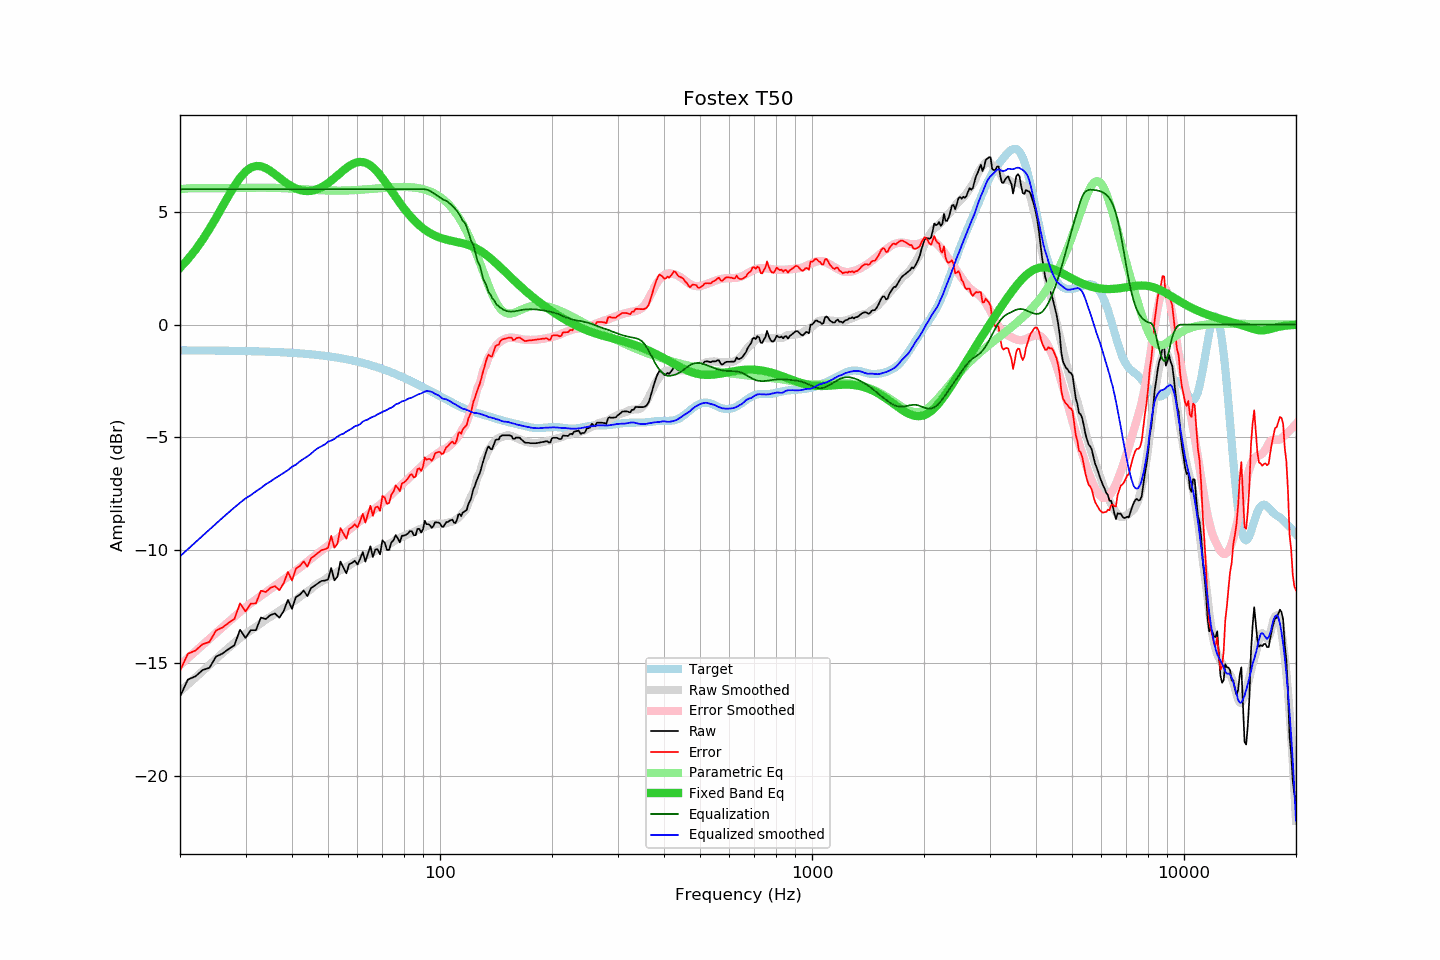

Values plotted in this chart, from the file beside it:
frequency, raw, error, smoothed, error_smoothed, equalization, parametric_eq, equalized_raw, equalized_smoothed, target
20, -16.49, -15.35, -16.27, -15.10, 6.00, 2.52, -10.49, -10.27, -1.14
21, -15.74, -14.60, -15.95, -14.79, 6.00, 2.90, -9.74, -9.95, -1.14
22, -15.60, -14.45, -15.65, -14.49, 6.00, 3.31, -9.60, -9.65, -1.15
23, -15.32, -14.17, -15.36, -14.21, 6.00, 3.76, -9.32, -9.36, -1.15
24, -15.22, -14.07, -15.08, -13.93, 6.00, 4.24, -9.22, -9.08, -1.15
25, -14.72, -13.57, -14.82, -13.67, 6.00, 4.73, -8.72, -8.82, -1.15
26, -14.59, -13.43, -14.57, -13.42, 6.00, 5.23, -8.59, -8.57, -1.16
27, -14.39, -13.23, -14.33, -13.18, 6.00, 5.71, -8.39, -8.33, -1.16
28, -14.22, -13.05, -14.11, -12.96, 6.00, 6.14, -8.22, -8.11, -1.16
29, -13.53, -12.36, -13.90, -12.74, 6.00, 6.51, -7.53, -7.90, -1.17
30, -13.89, -12.72, -13.71, -12.54, 6.00, 6.78, -7.89, -7.71, -1.17
31, -13.55, -12.37, -13.56, -12.35, 6.00, 6.96, -7.55, -7.56, -1.18
32, -13.55, -12.36, -13.40, -12.19, 6.00, 7.03, -7.55, -7.40, -1.18
33, -12.99, -11.80, -13.25, -12.03, 6.00, 7.02, -6.99, -7.25, -1.19
34, -13.06, -11.86, -13.08, -11.87, 6.00, 6.94, -7.06, -7.08, -1.20
35, -12.88, -11.67, -12.96, -11.73, 6.00, 6.82, -6.88, -6.96, -1.21
36, -12.81, -11.60, -12.82, -11.58, 6.00, 6.67, -6.81, -6.82, -1.21
37, -13.00, -11.78, -12.69, -11.44, 6.00, 6.51, -7.00, -6.69, -1.22
38, -12.70, -11.47, -12.57, -11.31, 6.00, 6.36, -6.70, -6.57, -1.23
39, -12.21, -10.97, -12.46, -11.17, 6.00, 6.23, -6.21, -6.46, -1.24
40, -12.60, -11.35, -12.30, -11.04, 6.00, 6.12, -6.60, -6.30, -1.25
41, -12.08, -10.82, -12.21, -10.91, 6.00, 6.03, -6.08, -6.21, -1.26
42, -11.98, -10.70, -12.06, -10.78, 6.00, 5.97, -5.98, -6.06, -1.28
43, -11.79, -10.50, -11.95, -10.64, 6.00, 5.93, -5.79, -5.95, -1.29
44, -12.04, -10.74, -11.85, -10.51, 6.00, 5.92, -6.04, -5.85, -1.30
45, -11.68, -10.36, -11.73, -10.38, 6.00, 5.93, -5.68, -5.73, -1.32
46, -11.58, -10.25, -11.58, -10.26, 6.00, 5.96, -5.58, -5.58, -1.33
47, -11.47, -10.12, -11.48, -10.14, 6.00, 6.02, -5.47, -5.48, -1.35
48, -11.37, -10.00, -11.40, -10.02, 6.00, 6.09, -5.37, -5.40, -1.37
49, -11.35, -9.96, -11.32, -9.91, 6.00, 6.18, -5.35, -5.32, -1.38
50, -11.30, -9.90, -11.20, -9.80, 6.00, 6.27, -5.30, -5.20, -1.40
51, -10.79, -9.37, -11.14, -9.70, 6.00, 6.38, -4.79, -5.14, -1.42
52, -11.34, -9.90, -11.07, -9.60, 6.00, 6.50, -5.34, -5.07, -1.44
53, -11.18, -9.71, -10.97, -9.49, 6.00, 6.61, -5.18, -4.97, -1.47
54, -10.51, -9.02, -10.88, -9.39, 6.00, 6.73, -4.51, -4.88, -1.49
55, -10.77, -9.26, -10.84, -9.30, 6.00, 6.84, -4.77, -4.84, -1.51
56, -11.03, -9.49, -10.74, -9.19, 6.00, 6.94, -5.03, -4.74, -1.54
57, -10.62, -9.06, -10.67, -9.10, 6.00, 7.03, -4.62, -4.67, -1.56
58, -10.57, -8.98, -10.60, -9.00, 6.00, 7.10, -4.57, -4.60, -1.59
59, -10.47, -8.85, -10.51, -8.90, 6.00, 7.16, -4.47, -4.51, -1.61
60, -10.64, -9.00, -10.47, -8.80, 6.00, 7.20, -4.64, -4.47, -1.64
61, -10.38, -8.71, -10.42, -8.70, 6.00, 7.21, -4.38, -4.42, -1.67
62, -10.09, -8.39, -10.30, -8.61, 6.00, 7.20, -4.09, -4.30, -1.70
63, -10.51, -8.78, -10.24, -8.51, 6.00, 7.18, -4.51, -4.24, -1.73
64, -10.17, -8.41, -10.21, -8.42, 6.00, 7.12, -4.17, -4.21, -1.76
65, -9.83, -8.03, -10.13, -8.33, 6.00, 7.05, -3.83, -4.13, -1.80
66, -10.31, -8.48, -10.09, -8.24, 6.00, 6.97, -4.31, -4.09, -1.83
67, -9.97, -8.11, -10.05, -8.16, 6.00, 6.87, -3.97, -4.05, -1.86
68, -9.97, -8.07, -9.98, -8.07, 6.00, 6.75, -3.97, -3.98, -1.90
69, -10.19, -8.26, -9.93, -7.98, 6.00, 6.63, -4.19, -3.93, -1.93
70, -9.57, -7.60, -9.87, -7.89, 6.00, 6.49, -3.57, -3.87, -1.97
71, -9.67, -7.66, -9.83, -7.81, 6.00, 6.36, -3.67, -3.83, -2.00
72, -9.99, -7.95, -9.78, -7.72, 6.00, 6.22, -3.99, -3.78, -2.04
73, -9.99, -7.91, -9.72, -7.62, 6.00, 6.07, -3.99, -3.72, -2.08
74, -9.66, -7.54, -9.68, -7.53, 6.00, 5.93, -3.66, -3.68, -2.12
75, -9.56, -7.40, -9.62, -7.44, 6.00, 5.79, -3.56, -3.62, -2.16
76, -9.33, -7.13, -9.54, -7.35, 6.00, 5.66, -3.33, -3.54, -2.20
77, -9.48, -7.24, -9.51, -7.26, 6.00, 5.52, -3.48, -3.51, -2.24
78, -9.66, -7.38, -9.46, -7.18, 6.00, 5.39, -3.66, -3.46, -2.28
79, -9.36, -7.04, -9.40, -7.09, 6.00, 5.27, -3.36, -3.40, -2.32
... 553 more rows
